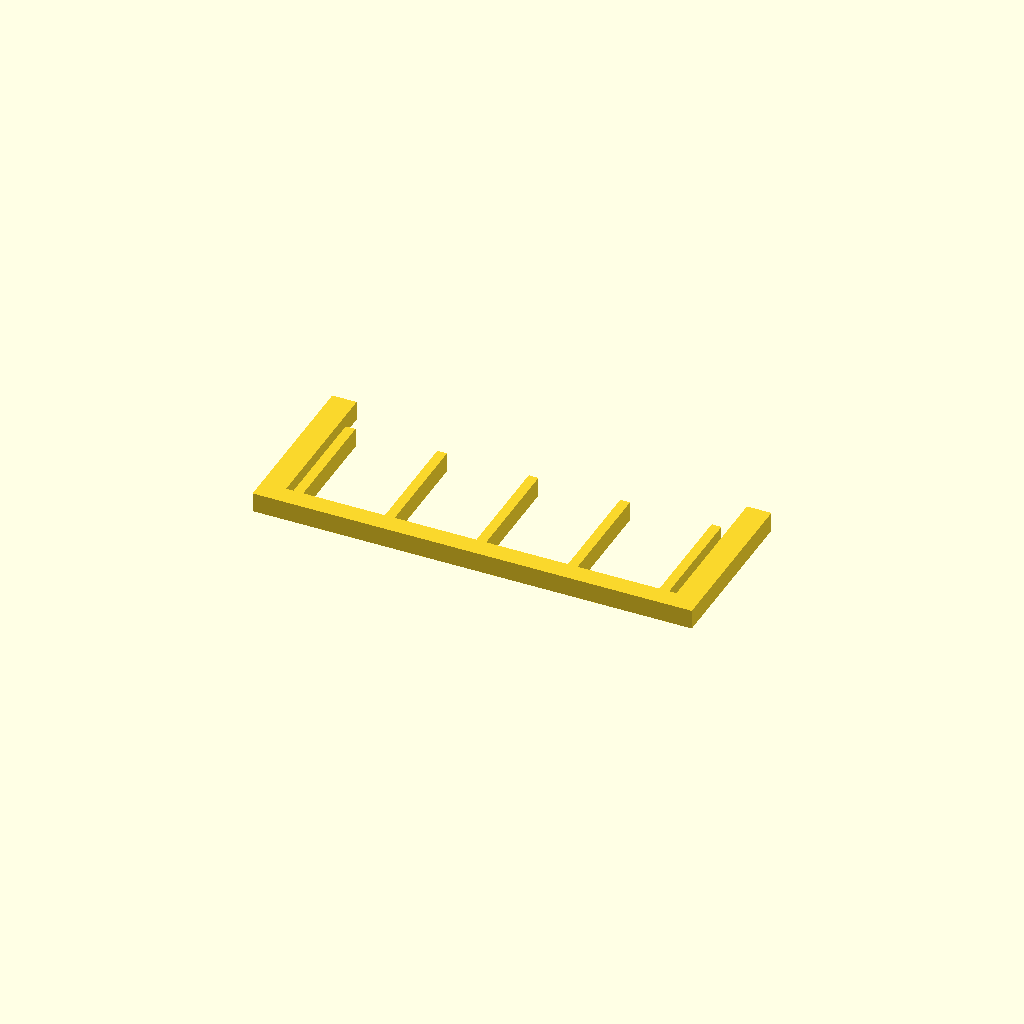
Cell 1: the model at its default parameters.
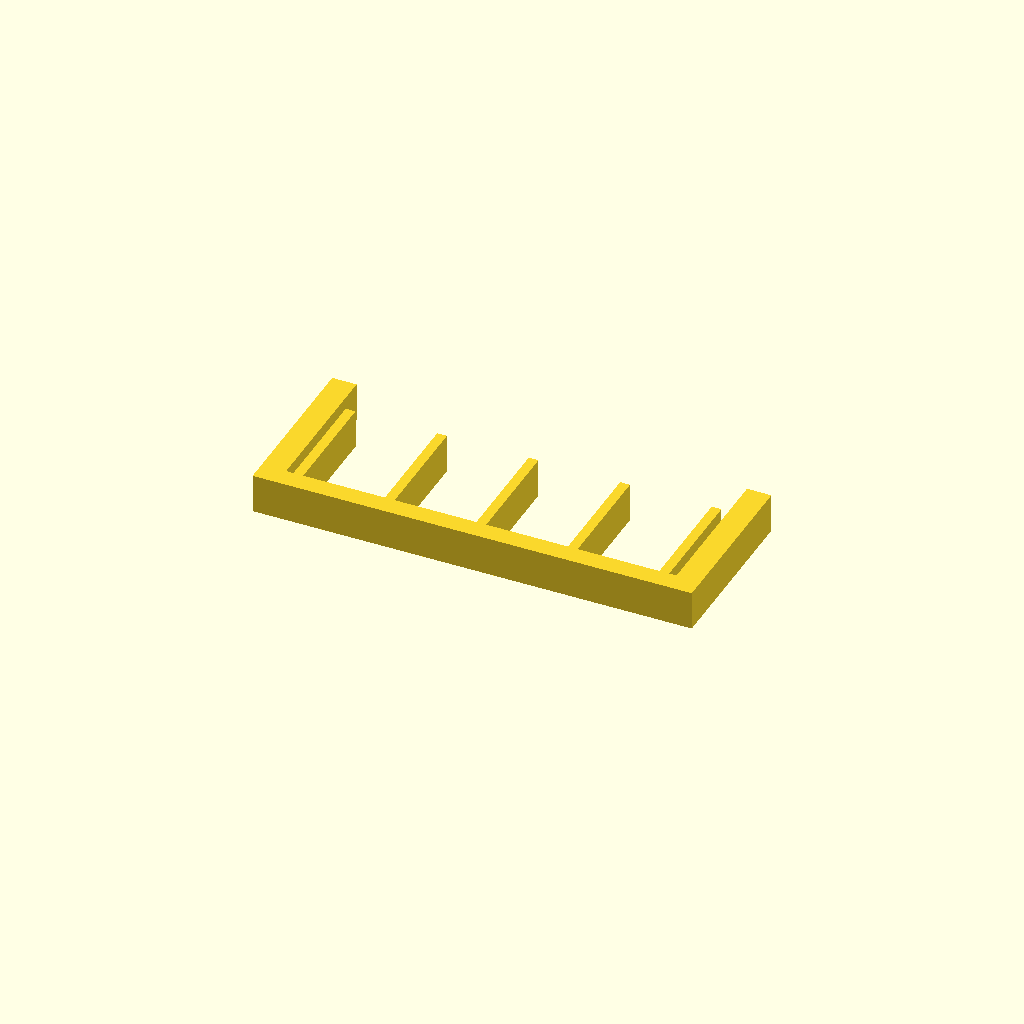
Cell 2: profile_height = 16 (everything else at default).
All cells are drawn from one camera (rotation 55°, 0°, 25°, orthographic, colour scheme Cornfield), so only the parameter changes between them.
Source of the model, optional_data/data/sketch1/guardgrids/part_0074.scad:
$fn = 32;

// ----------------------------------------------------------------------
// Guard grille: 5 slats over a 180 x 70 mm plate
// ----------------------------------------------------------------------

// --- parameters (mm) ---
profile_height = 8;       // extrusion height
profile_points = 28;      // points of the closed outline

profile = [[0, 0], [180, 0], [180, 70], [170, 70], [170, 8], [167, 8], [167, 54], [163, 54], [163, 8], [129.5, 8], [129.5, 54], [125.5, 54], [125.5, 8], [92, 8], [92, 54], [88, 54], [88, 8], [54.5, 8], [54.5, 54], [50.5, 54], [50.5, 8], [17, 8], [17, 54], [13, 54], [13, 8], [10, 8], [10, 70], [0, 70]];  // single closed polygon, 28 points, counter clockwise

// --- the one profile operation ---
linear_extrude(height = profile_height) polygon(points = profile);
Parameter table extracted from the source (name, type, default, range or options):
profile_height: number, default 8
profile_points: number, default 28
